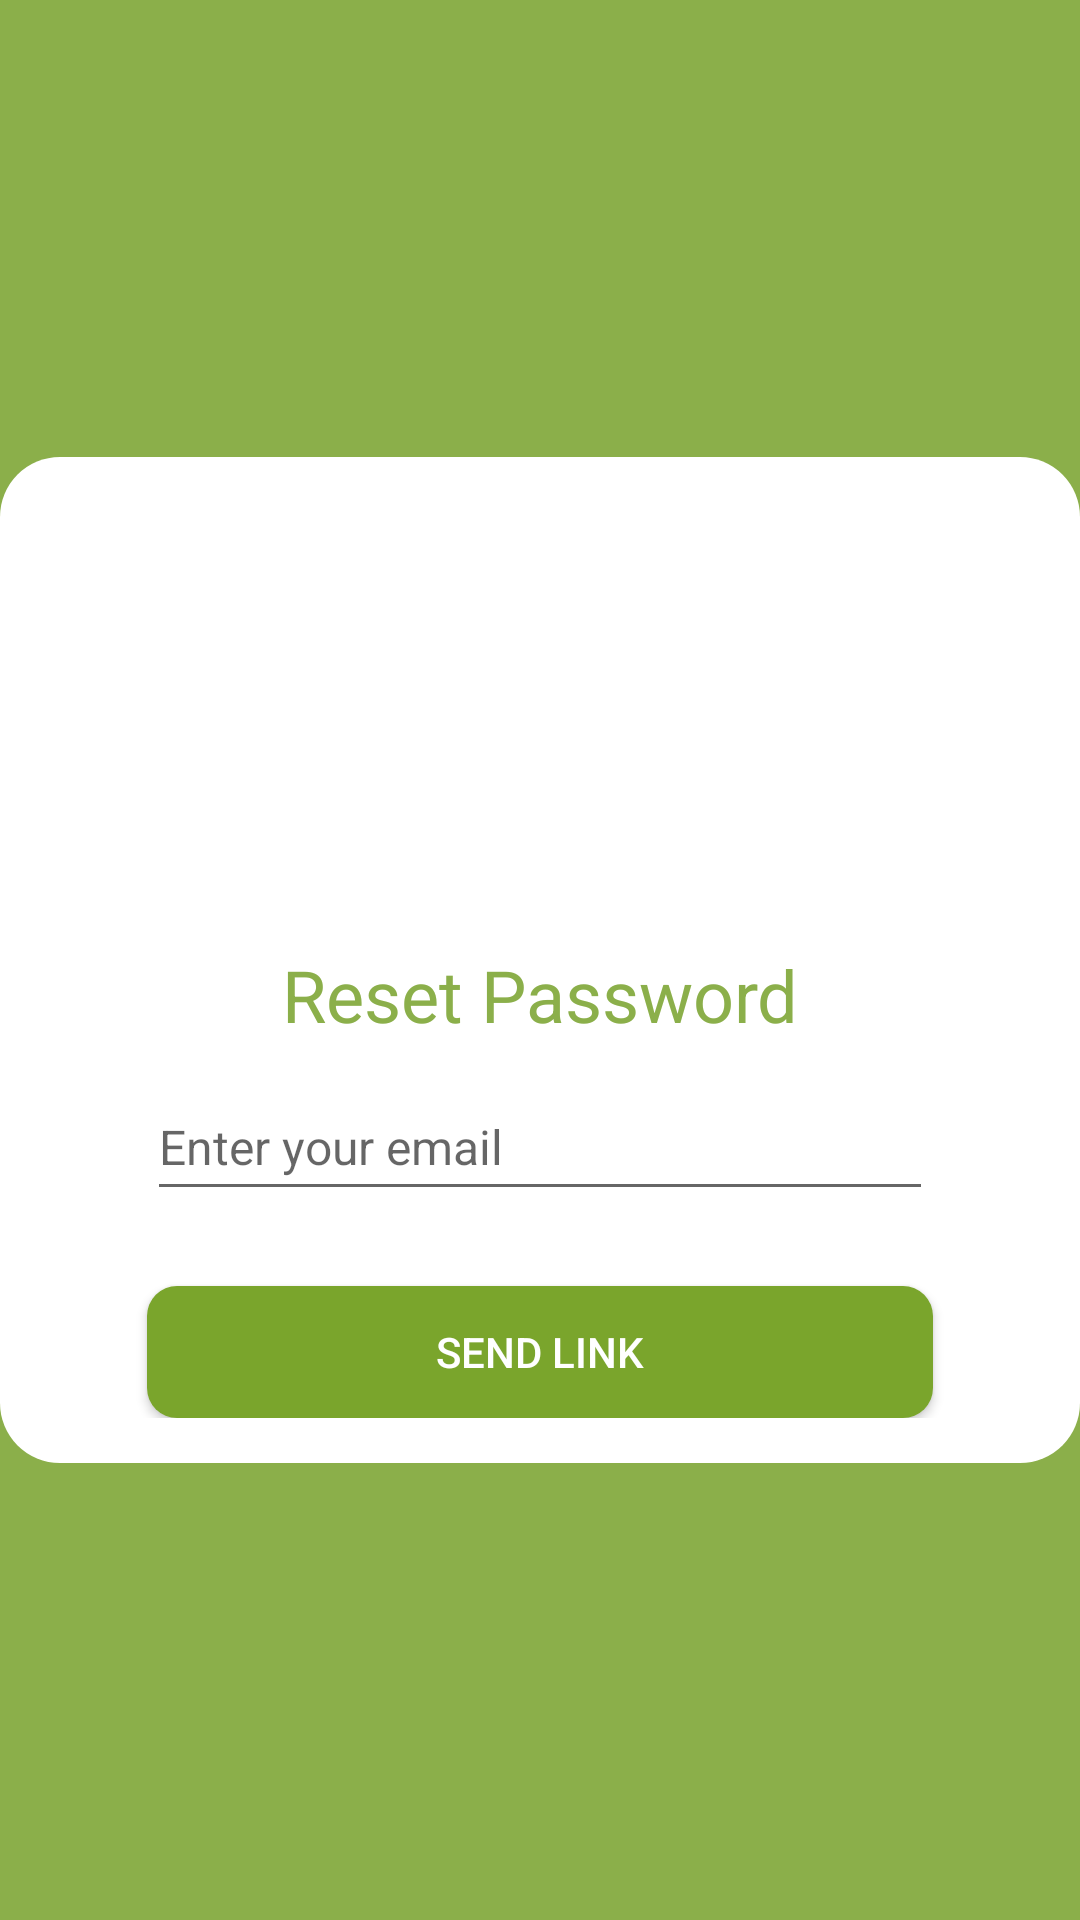

This screen was rendered from an Android layout file. Write that file and the resources it references.
<!-- AndroidManifest.xml: application theme AppTheme -->
<!-- res/layout/activity_reset_password.xml -->
<?xml version="1.0" encoding="utf-8"?>
<RelativeLayout
    xmlns:android="http://schemas.android.com/apk/res/android"
    xmlns:tools="http://schemas.android.com/tools"
    xmlns:app="http://schemas.android.com/apk/res-auto"
    android:layout_width="match_parent"
    android:layout_height="match_parent"
    android:background="@color/green"
    tools:context=".ResetPasswordActivity">

  <LinearLayout
      android:id="@+id/linearLayout"
      android:layout_width="match_parent"
      android:layout_height="wrap_content"
      android:background="@drawable/shape"
      android:gravity="center"
      android:layout_centerInParent="true"
      android:orientation="vertical"
      android:padding="15dp">

    <ImageView
        android:layout_width="154dp"
        android:layout_height="148dp"
        android:layout_gravity="center"
        android:src="@drawable/logo" />

    <TextView
        android:layout_width="wrap_content"
        android:layout_height="wrap_content"
        android:layout_gravity="center"
        android:lineHeight="28.13px"
        android:text="Reset Password"
        android:textColor="@color/green"
        android:textSize="24sp"
        android:textStyle="normal" />


    <EditText
        android:id="@+id/EmailEditText"
        android:layout_width="262dp"
        android:layout_height="46dp"
        android:layout_marginTop="10dp"
        android:layout_marginBottom="10dp"
        android:hint="Enter your email"
        android:inputType="textEmailAddress"
        android:nextFocusDown="@+id/passwordEditText"
        android:textColor="@android:color/black"
        android:textSize="16sp" />


    <Button
        android:id="@+id/passwordResetButton"
        android:layout_width="262dp"
        android:layout_height="44dp"
        android:layout_marginTop="15dp"
        android:background="@drawable/button"
        android:padding="10dp"
        android:text="Send Link"
        android:textColor="@color/white" />

  </LinearLayout>

</RelativeLayout>
<!-- resources referenced by this layout -->
<resources>
  <color name="green">#8BAF4A</color>
  <color name="white">#FFFFFFFF</color>
  <!-- drawable button (drawable) -->
  <?xml version="1.0" encoding="utf-8"?>
  <shape xmlns:android="http://schemas.android.com/apk/res/android">
  
      <corners android:radius="10dp"/>
  
      <solid android:color="@color/green1"/>
  
  </shape>
  <!-- drawable shape (drawable) -->
  <?xml version="1.0" encoding="utf-8"?>
  <shape
      xmlns:android="http://schemas.android.com/apk/res/android"
      android:shape="rectangle">
  
      <solid android:color="@color/white"/>
  
      <corners android:topLeftRadius="20dp"
          android:topRightRadius="20dp"
          android:bottomLeftRadius="20dp"
          android:bottomRightRadius="20dp"/>
  
  </shape>
  <style name="AppTheme" parent="Theme.AppCompat.Light.NoActionBar">
          
          <item name="colorPrimary">@color/green</item>
          <item name="colorPrimaryVariant">@color/green</item>
          <item name="colorOnPrimary">@color/white</item>
          
          <item name="colorSecondary">@color/green</item>
          <item name="colorSecondaryVariant">@color/green</item>
          <item name="colorOnSecondary">@color/black</item>
          
          <item name="android:statusBarColor" tools:targetApi="l">?attr/colorPrimaryVariant</item>
          
      </style>
  <color name="green1">#7AA52C</color>
  <color name="black">#FF000000</color>
</resources>
